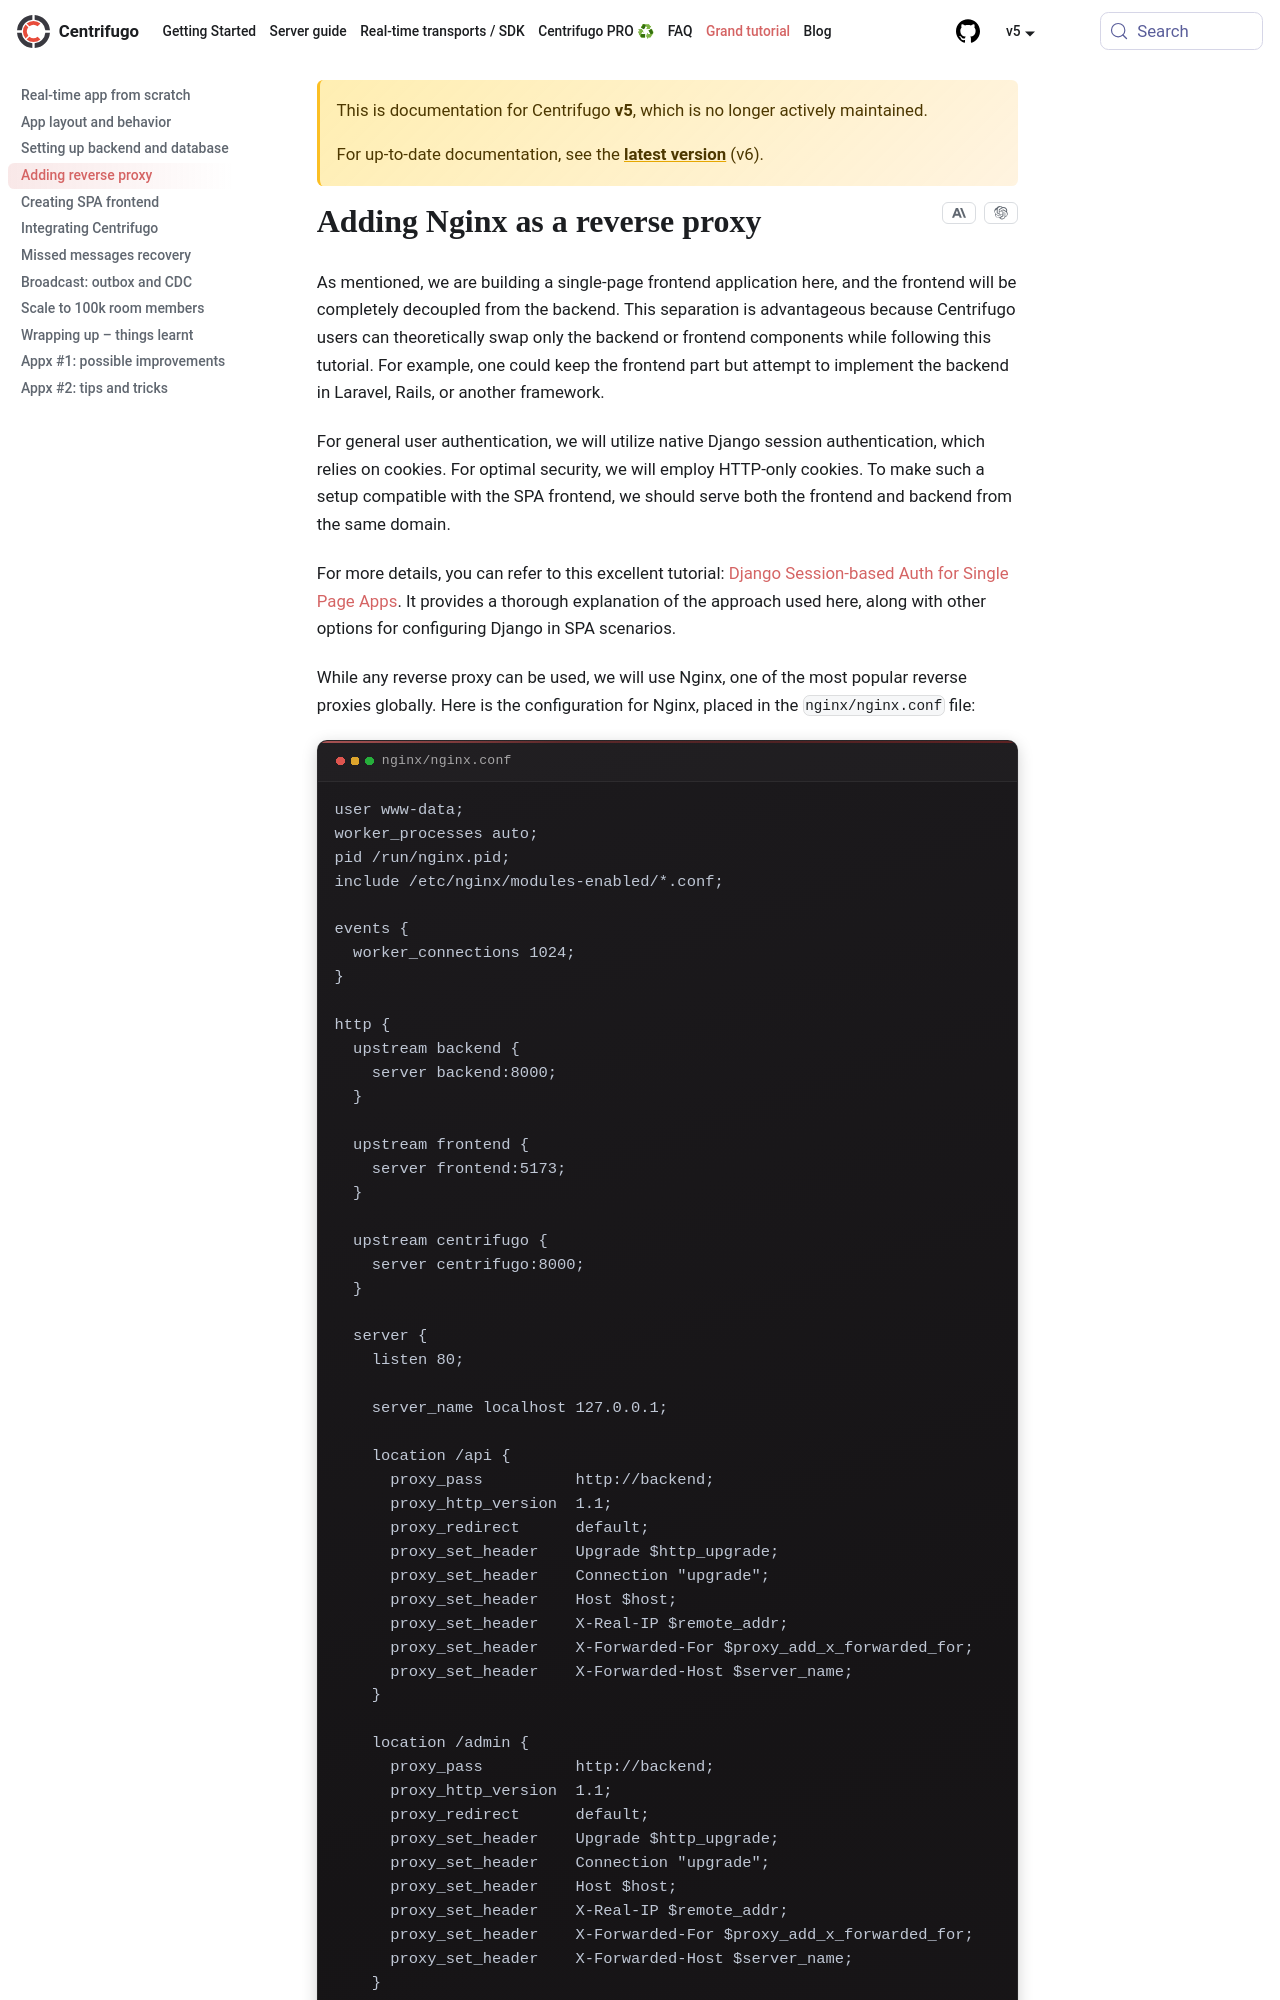

repository: centrifugal/centrifugal.dev · page: docs/5/tutorial/reverse_proxy.html · generator: docusaurus

---
description: "Configure Nginx as a reverse proxy to serve frontend, Django backend, and Centrifugo WebSocket endpoints from a single domain using Docker Compose."
id: reverse_proxy
sidebar_label: "Adding reverse proxy"
title: "Adding Nginx as a reverse proxy"
---

As mentioned, we are building a single-page frontend application here, and the frontend will be completely decoupled from the backend. This separation is advantageous because Centrifugo users can theoretically swap only the backend or frontend components while following this tutorial. For example, one could keep the frontend part but attempt to implement the backend in Laravel, Rails, or another framework.

For general user authentication, we will utilize native Django session authentication, which relies on cookies. For optimal security, we will employ HTTP-only cookies. To make such a setup compatible with the SPA frontend, we should serve both the frontend and backend from the same domain.

For more details, you can refer to this excellent tutorial: [Django Session-based Auth for Single Page Apps](https://testdriven.io/blog/django-spa-auth/). It provides a thorough explanation of the approach used here, along with other options for configuring Django in SPA scenarios.

While any reverse proxy can be used, we will use Nginx, one of the most popular reverse proxies globally. Here is the configuration for Nginx, placed in the `nginx/nginx.conf` file:

```conf title="nginx/nginx.conf"
user www-data;
worker_processes auto;
pid /run/nginx.pid;
include /etc/nginx/modules-enabled/*.conf;

events {
  worker_connections 1024;
}

http {
  upstream backend {
    server backend:8000;
  }

  upstream frontend {
    server frontend:5173;
  }

  upstream centrifugo {
    server centrifugo:8000;
  }

  server {
    listen 80;

    server_name localhost 127.0.0.1;
